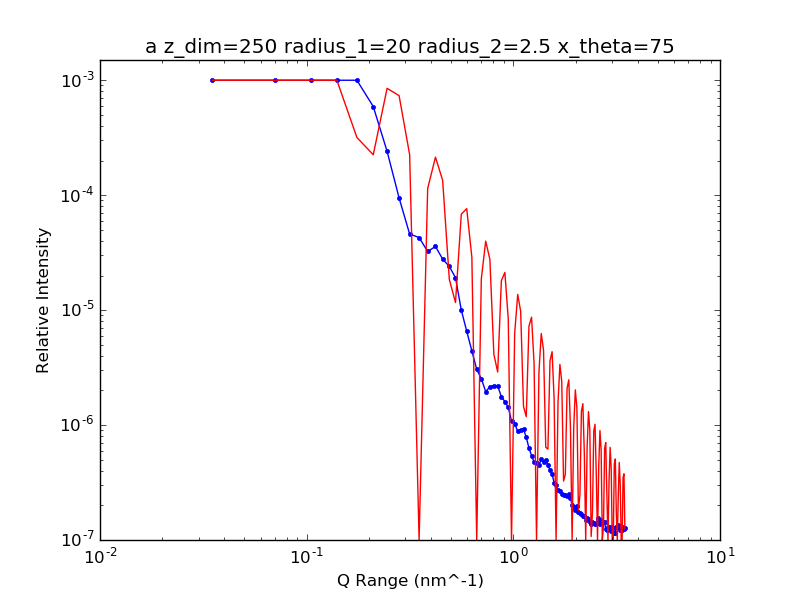

The table this chart was drawn from, first rows:
3.500000000000000000e+07, 4.555219182251349364e-02
7.000000000000000000e+07, 1.920876482690937401e-02
1.050000000000000000e+08, 1.034186590075754537e-02
1.400000000000000000e+08, 3.492512796429053917e-03
1.750000000000000000e+08, 1.830935050000410394e-03
2.100000000000000000e+08, 5.903727797021580135e-04
2.450000000000000000e+08, 2.407577582938140513e-04
2.800000000000000000e+08, 9.471432292122152971e-05
3.150000000000000000e+08, 4.589239562132101585e-05
3.500000000000000000e+08, 4.283303080446612991e-05
3.850000000000000000e+08, 3.236635807725605986e-05
4.200000000000000000e+08, 3.580930500667983381e-05
4.550000000000000000e+08, 2.780026619023022609e-05
4.900000000000000000e+08, 2.398327583258405546e-05
5.250000000000000000e+08, 1.916981944963859632e-05
5.600000000000000000e+08, 1.001950338059304963e-05
5.950000000000000000e+08, 6.540100537246663625e-06
6.300000000000000000e+08, 4.420528815225959897e-06
6.650000000000000000e+08, 3.049462918867693075e-06
7.000000000000000000e+08, 2.536038038953458051e-06
7.350000000000000000e+08, 1.952768657533235491e-06
7.700000000000000000e+08, 2.154849291868273435e-06
8.050000000000000000e+08, 2.202685043189351414e-06
8.400000000000000000e+08, 2.192239756048707104e-06
8.750000000000000000e+08, 1.763508394969914231e-06
9.100000000000000000e+08, 1.600649500751135439e-06
9.450000000000000000e+08, 1.426909108441193049e-06
9.800000000000000000e+08, 1.083068270099123548e-06
1.015000000000000000e+09, 1.030680977120644450e-06
1.050000000000000000e+09, 8.808998416224581083e-07
1.085000000000000000e+09, 9.110666742517785021e-07
1.120000000000000000e+09, 9.254603644810634423e-07
1.155000000000000000e+09, 7.796920327347971922e-07
1.190000000000000000e+09, 6.322959699206117938e-07
1.225000000000000000e+09, 5.428267149830979267e-07
1.260000000000000000e+09, 4.749365722929006536e-07
1.295000000000000000e+09, 4.719569106152308536e-07
1.330000000000000000e+09, 4.459898097229132198e-07
1.365000000000000000e+09, 5.059896414779702246e-07
1.400000000000000000e+09, 4.784720522511478112e-07
1.435000000000000000e+09, 5.009902826220148914e-07
1.470000000000000000e+09, 4.526528768335918814e-07
1.505000000000000000e+09, 4.033258575972856586e-07
1.540000000000000000e+09, 3.738284176738352315e-07
1.575000000000000000e+09, 3.151745451261217289e-07
1.610000000000000000e+09, 3.013713112741122453e-07
1.645000000000000000e+09, 2.704043633340436262e-07
1.680000000000000000e+09, 2.676113520528495418e-07
1.715000000000000000e+09, 2.517149494263499855e-07
1.750000000000000000e+09, 2.471070164531178091e-07
1.785000000000000000e+09, 2.463065740496299365e-07
1.820000000000000000e+09, 2.420215109628810256e-07
1.855000000000000000e+09, 2.506284680750994396e-07
1.890000000000000000e+09, 2.320181025353759420e-07
1.925000000000000000e+09, 2.032255801261000791e-07
1.960000000000000000e+09, 1.950844683098199611e-07
1.995000000000000000e+09, 1.820724298750663350e-07
2.030000000000000000e+09, 1.989690226212622313e-07
2.065000000000000000e+09, 1.767142572750714971e-07
2.100000000000000000e+09, 1.723526546690089329e-07
2.135000000000000000e+09, 1.683230995905136841e-07
... 38 more rows
